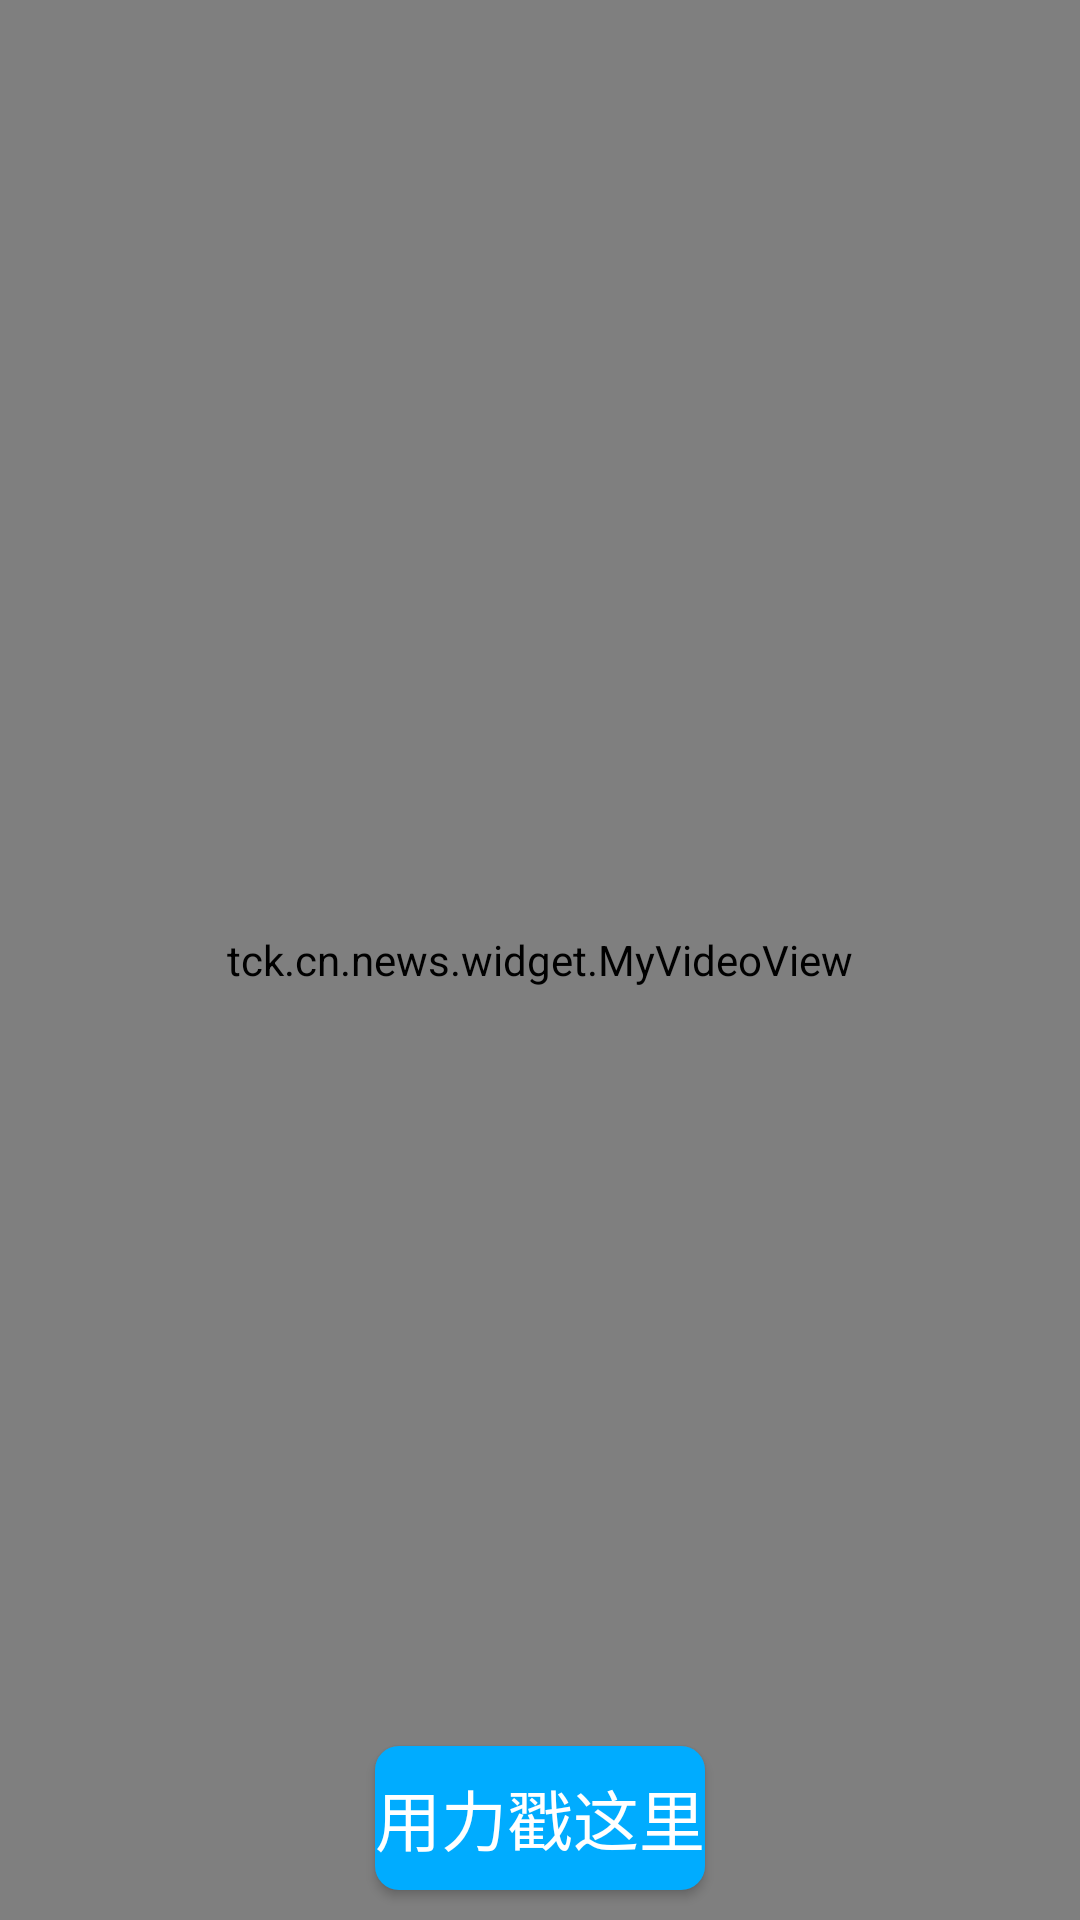

Here is an Android app screen rendered from its layout file. Give the layout XML and the strings, colors and styles it references.
<!-- AndroidManifest.xml: application theme AppTheme -->
<!-- res/layout/activity_splash.xml -->
<?xml version="1.0" encoding="utf-8"?>
<RelativeLayout
    xmlns:android="http://schemas.android.com/apk/res/android"
    xmlns:tools="http://schemas.android.com/tools"
    android:id="@+id/activity_splash"
    android:layout_width="match_parent"
    android:layout_height="match_parent"
    tools:context="tck.cn.news.ui.activity.SplashActivity">

    <tck.cn.news.widget.MyVideoView
        android:id="@+id/videoview"
        android:layout_width="match_parent"
        android:layout_height="match_parent"/>

    <Button
        android:id="@+id/play"
        android:layout_width="wrap_content"
        android:layout_height="wrap_content"
        android:layout_alignParentBottom="true"
        android:layout_centerHorizontal="true"
        android:layout_marginBottom="10dp"
        android:background="@drawable/splash_btn_selector"
        android:text="@string/guide_string"
        android:textSize="22sp"
        android:textColor="@color/guide_string_color"/>
</RelativeLayout>
<!-- resources referenced by this layout -->
<resources>
  <color name="guide_string_color">#fff</color>
  <!-- drawable splash_btn_selector (drawable) -->
  <?xml version="1.0" encoding="utf-8"?>
  <selector xmlns:android="http://schemas.android.com/apk/res/android">
  
      <item android:state_pressed="true" android:drawable="@drawable/splash_btn_pressed"/>
      <item android:drawable="@drawable/splash_btn_normal"/>
  
  </selector>
  <string name="guide_string">用力戳这里</string>
  <style name="AppTheme" parent="Theme.AppCompat.Light.NoActionBar">
          
          <item name="colorPrimary">@color/colorPrimary</item>
          <item name="colorPrimaryDark">@color/colorPrimaryDark</item>
          <item name="colorAccent">@color/colorAccent</item>
      </style>
  <!-- drawable splash_btn_pressed (drawable) -->
  <?xml version="1.0" encoding="utf-8"?>
  <shape xmlns:android="http://schemas.android.com/apk/res/android"
         android:shape="rectangle">
  
      <corners android:radius="8dp"/>
      <solid android:color="@color/splash_btn_bg_color_pressed"/>
  
  </shape>
  <!-- drawable splash_btn_normal (drawable) -->
  <?xml version="1.0" encoding="utf-8"?>
  <shape xmlns:android="http://schemas.android.com/apk/res/android"
         android:shape="rectangle">
      <corners android:radius="8dp"/>
      <solid android:color="@color/splash_btn_bg_color_normal"/>
  
  </shape>
  <color name="colorPrimary">#3F51B5</color>
  <color name="colorPrimaryDark">#303F9F</color>
  <color name="colorAccent">#FF4081</color>
  <color name="splash_btn_bg_color_pressed">#00A1DB</color>
  <color name="splash_btn_bg_color_normal">#00ACFF</color>
</resources>
